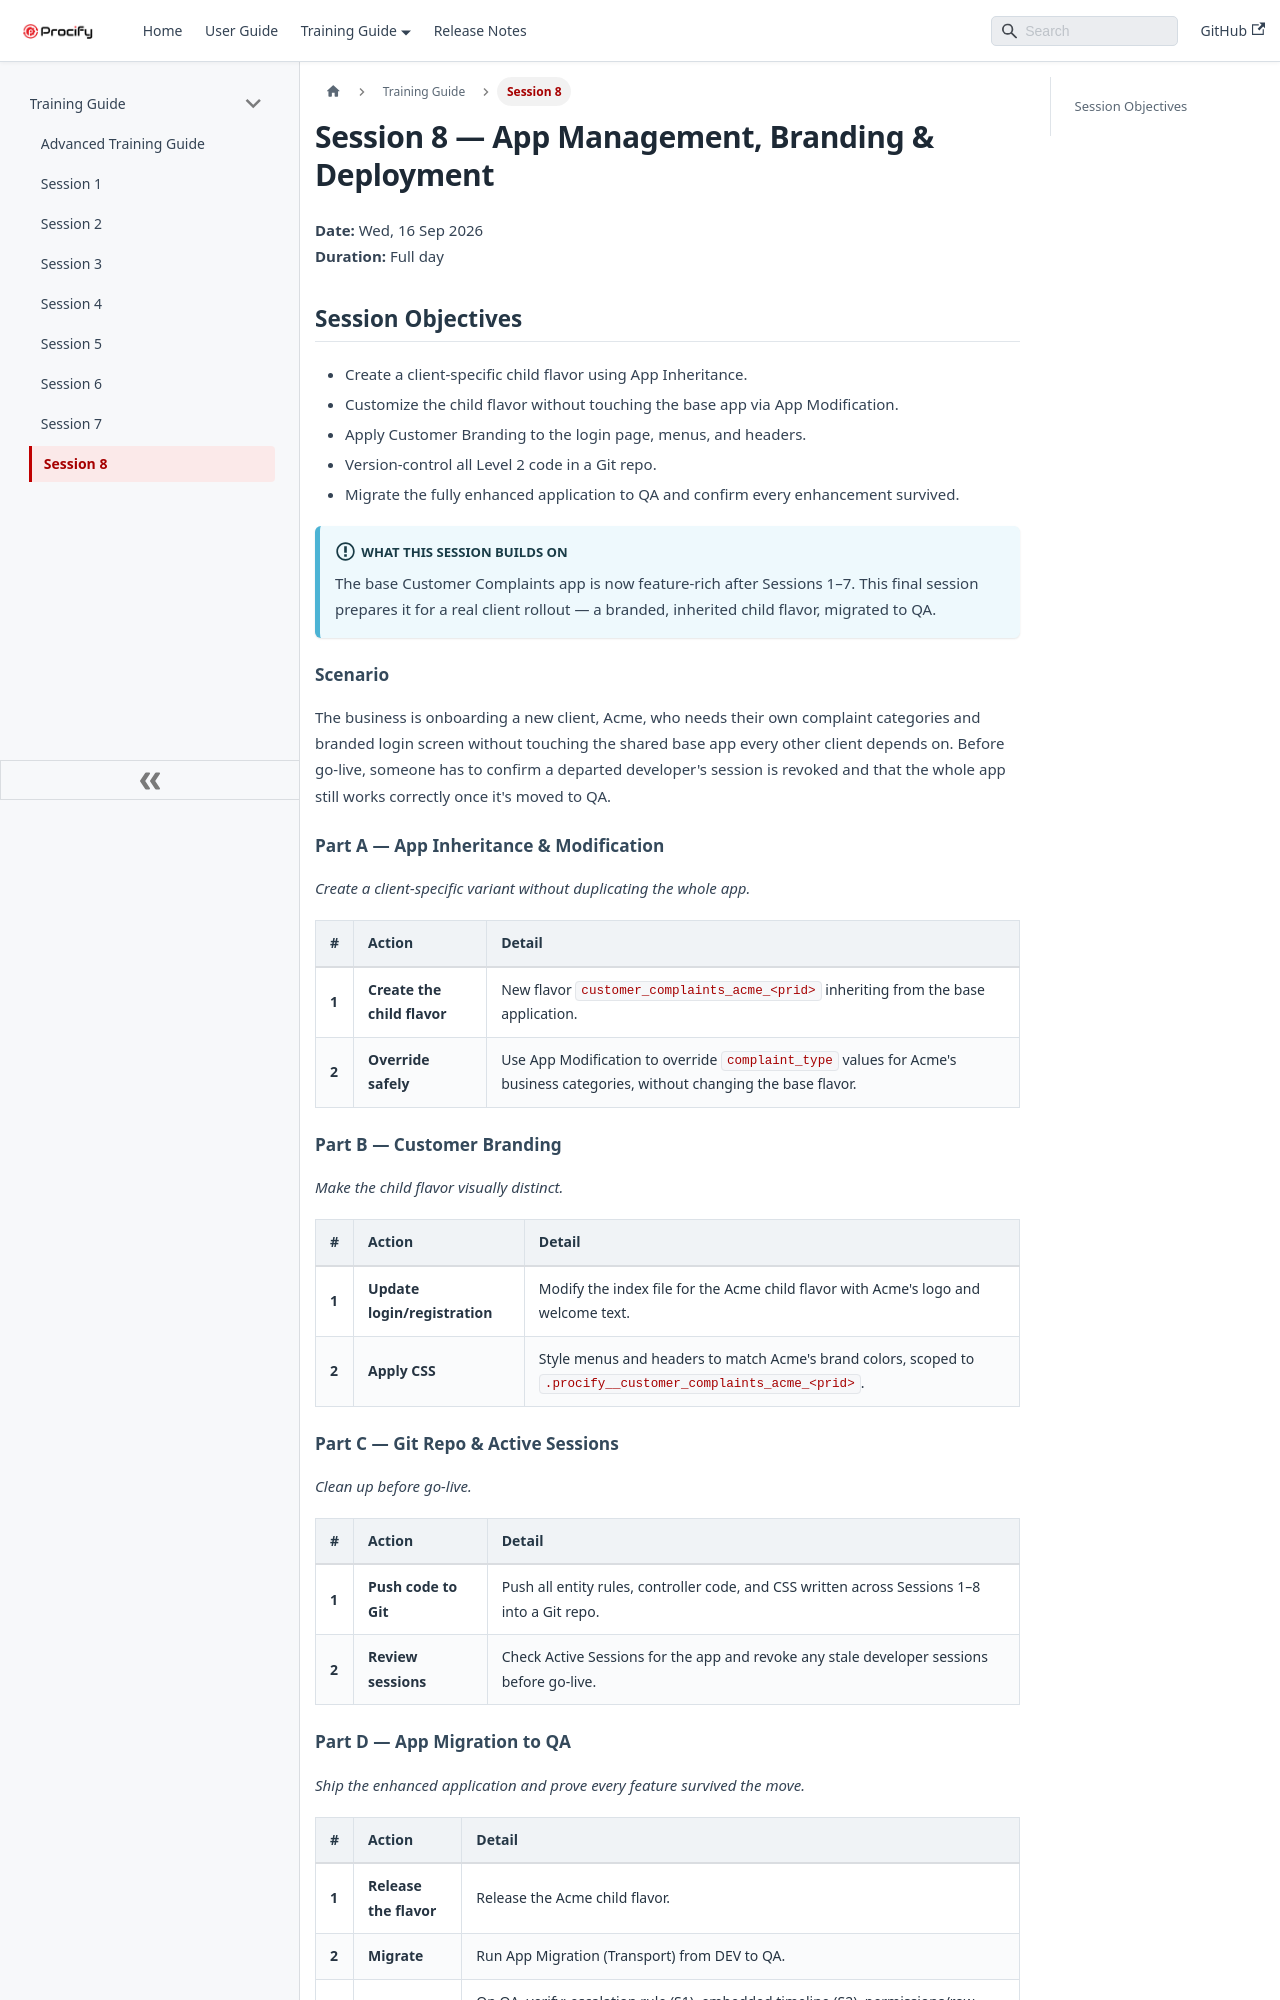

repository: shivapr0101/Technical-Documentation · page: docs/Docs/Training Guide/Session 8.html · generator: docusaurus

# Session 8 — App Management, Branding & Deployment

**Date:** Wed, 16 Sep 2026  
**Duration:** Full day

## Session Objectives

* Create a client-specific child flavor using App Inheritance.
* Customize the child flavor without touching the base app via App Modification.
* Apply Customer Branding to the login page, menus, and headers.
* Version-control all Level 2 code in a Git repo.
* Migrate the fully enhanced application to QA and confirm every enhancement survived.

:::info What This Session Builds On
The base Customer Complaints app is now feature-rich after Sessions 1–7. This final session prepares it for a real client rollout — a branded, inherited child flavor, migrated to QA.
:::

### Scenario

The business is onboarding a new client, Acme, who needs their own complaint categories and branded login screen without touching the shared base app every other client depends on. Before go-live, someone has to confirm a departed developer's session is revoked and that the whole app still works correctly once it's moved to QA.

### Part A — App Inheritance & Modification

*Create a client-specific variant without duplicating the whole app.*

| # | Action | Detail |
| :---- | :---- | :---- |
| **1** | **Create the child flavor** | New flavor `customer_complaints_acme_<prid>` inheriting from the base application. |
| **2** | **Override safely** | Use App Modification to override `complaint_type` values for Acme's business categories, without changing the base flavor. |

### Part B — Customer Branding

*Make the child flavor visually distinct.*

| # | Action | Detail |
| :---- | :---- | :---- |
| **1** | **Update login/registration** | Modify the index file for the Acme child flavor with Acme's logo and welcome text. |
| **2** | **Apply CSS** | Style menus and headers to match Acme's brand colors, scoped to `.procify__customer_complaints_acme_<prid>`. |

### Part C — Git Repo & Active Sessions

*Clean up before go-live.*

| # | Action | Detail |
| :---- | :---- | :---- |
| **1** | **Push code to Git** | Push all entity rules, controller code, and CSS written across Sessions 1–8 into a Git repo. |
| **2** | **Review sessions** | Check Active Sessions for the app and revoke any stale developer sessions before go-live. |
